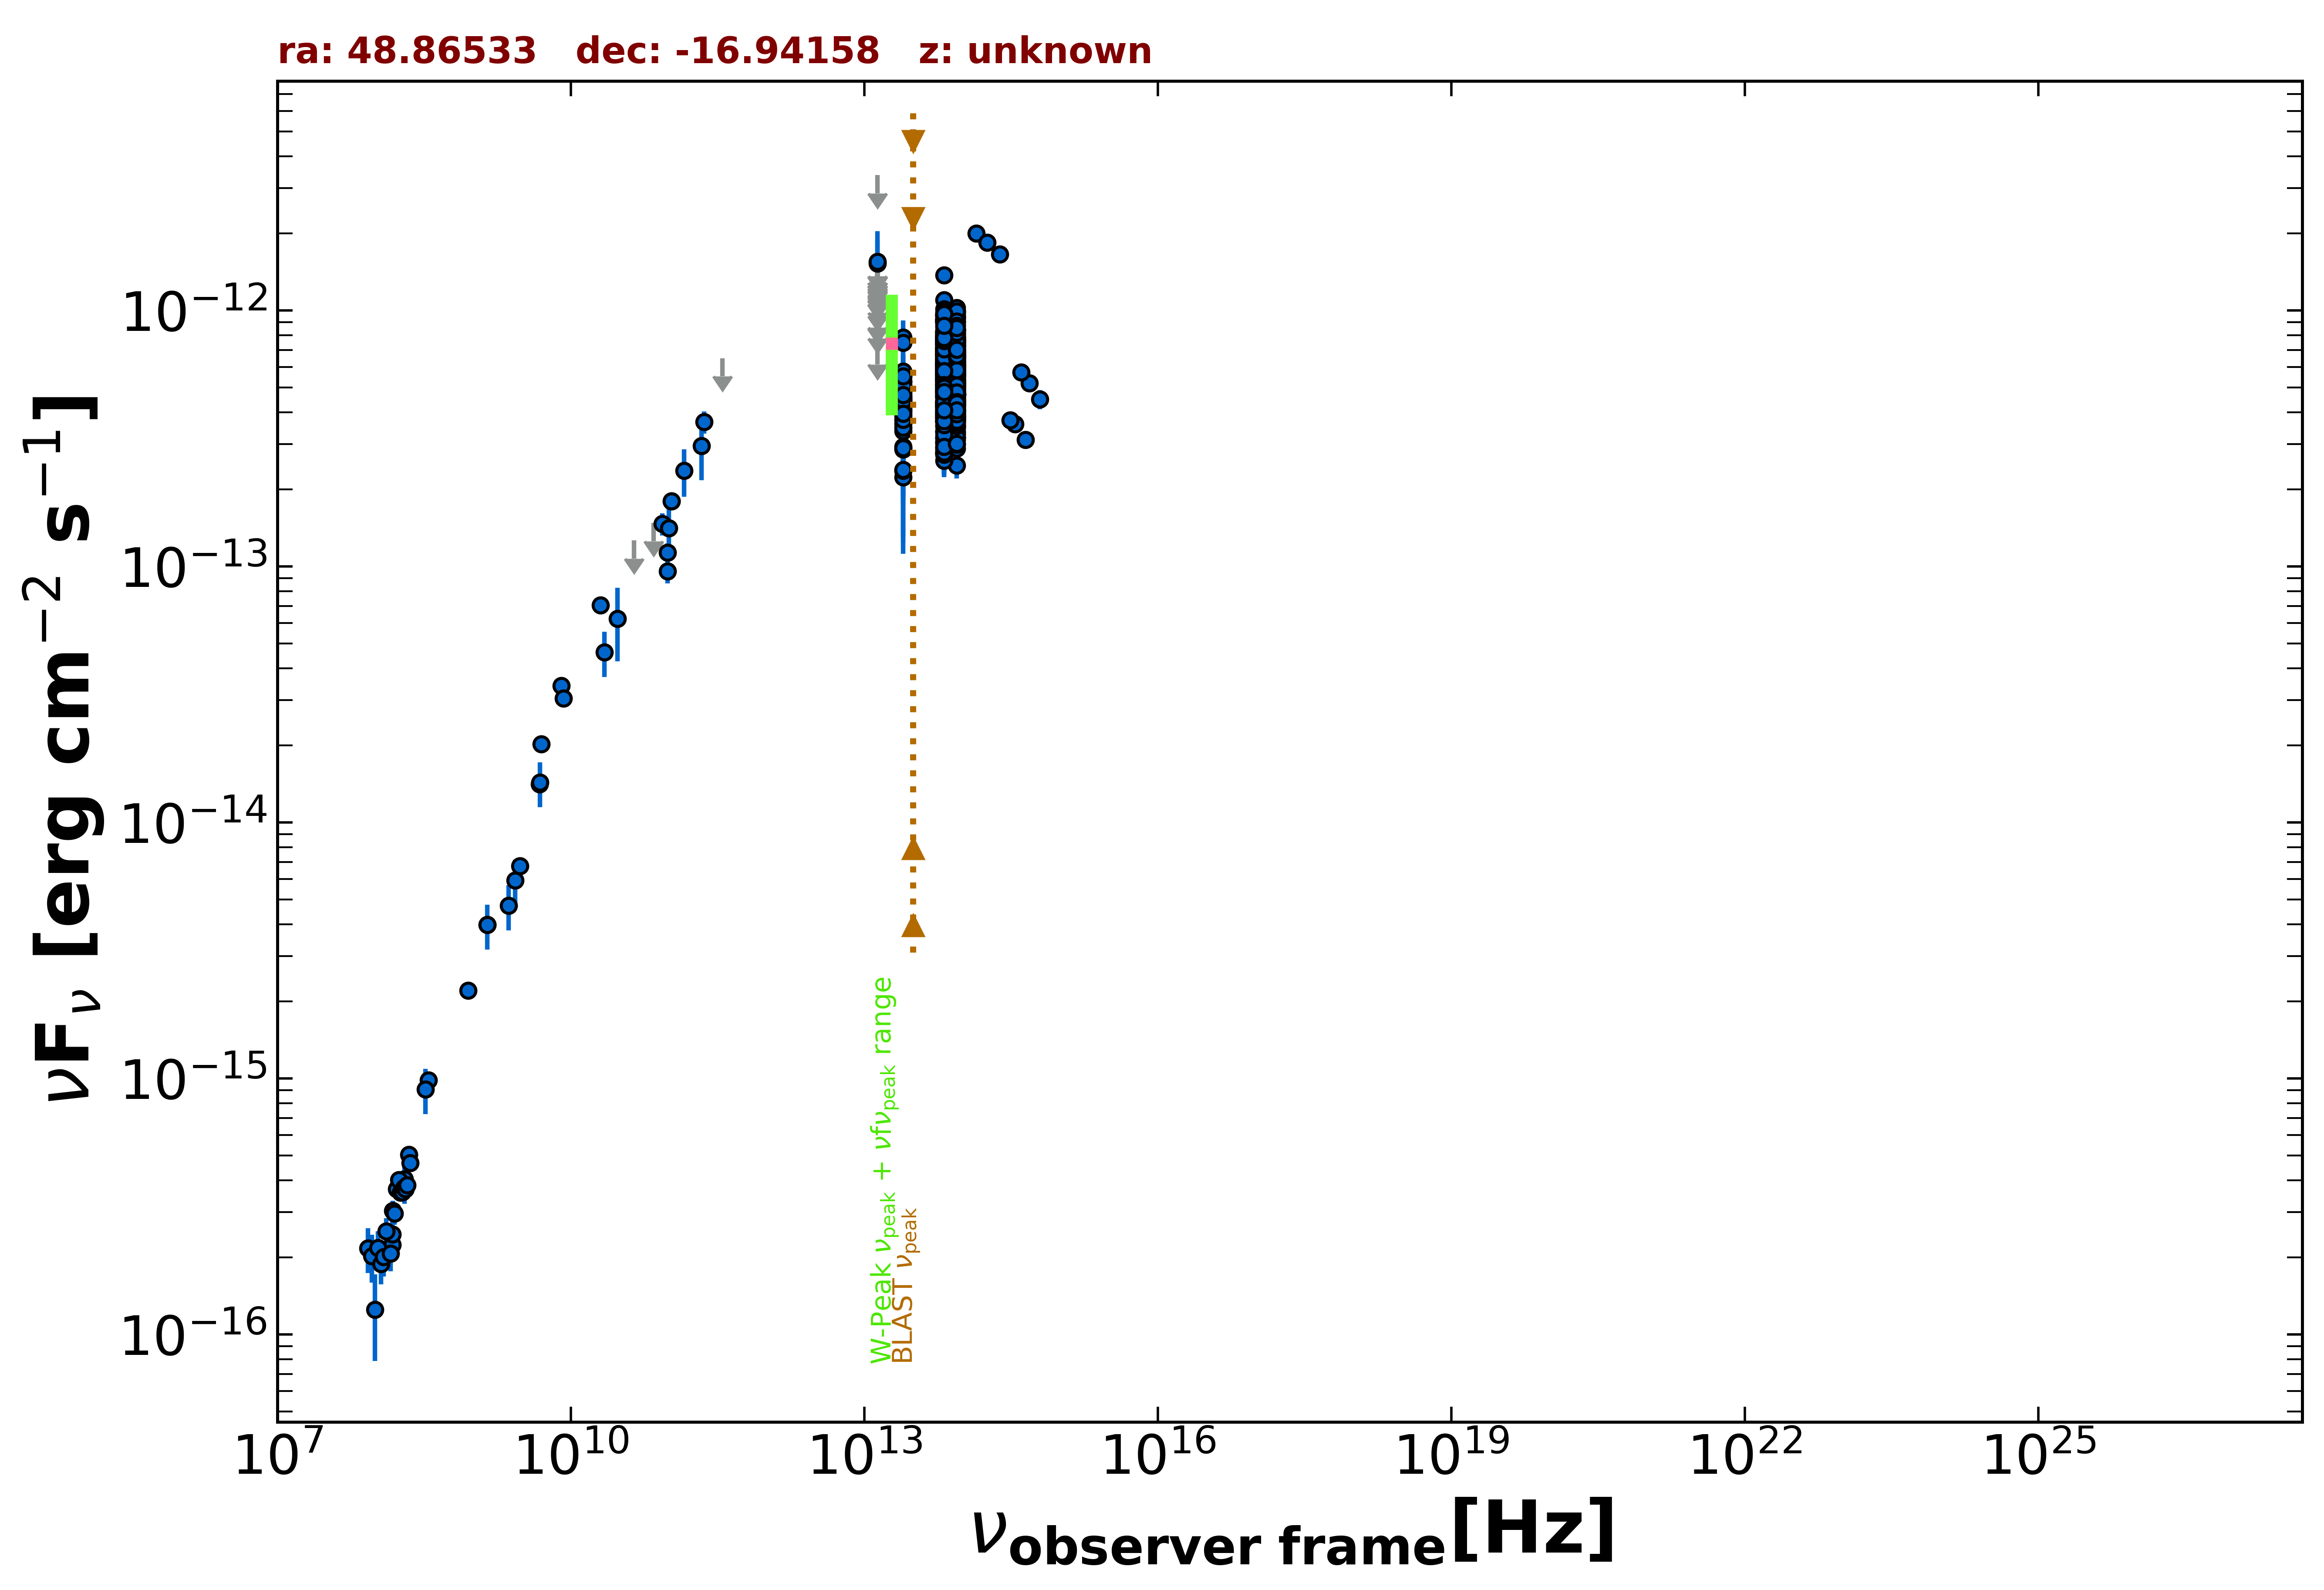

The file beside this chart, header and first rows:
freq., flux, err_flux, MJD_start, MJD_end, flag, catalog, reference
1.400e+09, 3.976e-15, 1.190e-16, 55000, 55000, , NVSS, Condon et al. 1998  AJ  115  1693
8.870e+08, 2.202e-15, 1.585e-16, 55000, 55000, , RACS, Hale et al. 2021  PASA  38  e058
3.000e+09, 6.742e-15, 2.800e-17, 55000, 55000, , VLASSQL, Gordon et al. 2021  ApJS  255  30
1.500e+08, 2.235e-16, 2.280e-17, 55000, 55000, , TGSS150, Intema et al. 2017  A&A  598  A781
3.520e+08, 9.821e-16, 1.340e-17, 55000, 55000, , WISH352, De Bruce et al. 2002  A&A  394  59
5.000e+09, 2.020e-14, 1.000e-15, 55000, 55000, , AT20G, Murphy et al. 2010  MNRAS  402  2403
8.000e+09, 3.416e-14, 1.760e-15, 55000, 55000, , AT20G, Murphy et al. 2010  MNRAS  402  2403
2.000e+10, 7.060e-14, 4.600e-15, 55000, 55000, , AT20G, Murphy et al. 2010  MNRAS  402  2403
8.400e+09, 3.052e-14, 0.000e+00, 55000, 55000, , CRATES, Healey et al. 2007  ApJS  171  61
4.800e+09, 1.411e-14, 9.100e-16, 55000, 55000, , PMN, Griffith et al. 1993-1996  VizieR  VIII/…
9.746e+10, 9.551e-14, 9.770e-15, 57212, 57212, , ALMA, Bonato et al. 2019  MNRAS  485  1188
9.746e+10, 1.131e-13, 9.750e-15, 57297, 57297, , ALMA, Bonato et al. 2019  MNRAS  485  1188
1.069e+11, 1.798e-13, 9.000e-15, 57468, 57468, , ALMA, Bonato et al. 2019  MNRAS  485  1188
1.069e+11, 1.796e-13, 9.000e-15, 57468, 57468, , ALMA, Bonato et al. 2019  MNRAS  485  1188
8.620e+10, 1.465e-13, 1.465e-14, 57967, 57967, , ALMA, Bonato et al. 2019  MNRAS  485  1188
2.305e+11, 3.665e-13, 3.690e-14, 57967, 57967, , ALMA, Bonato et al. 2019  MNRAS  485  1188
3.000e+10, 6.251e-14, 1.992e-14, 55000, 55000, , PCNT, The Planck Collaboration 2018  A&A  619 …
4.400e+10, 1.261e-13, 0.000e+00, 55000, 55000, UL, PCNT, The Planck Collaboration 2018  A&A  619 …
7.000e+10, 1.475e-13, 0.000e+00, 55000, 55000, UL, PCNT, The Planck Collaboration 2018  A&A  619 …
1.000e+11, 1.407e-13, 3.390e-14, 55000, 55000, , PCNT, The Planck Collaboration 2018  A&A  619 …
1.430e+11, 2.367e-13, 4.955e-14, 55000, 55000, , PCNT, The Planck Collaboration 2018  A&A  619 …
2.170e+11, 2.958e-13, 7.930e-14, 55000, 55000, , PCNT, The Planck Collaboration 2018  A&A  619 …
3.530e+11, 6.499e-13, 0.000e+00, 55000, 55000, UL, PCNT, The Planck Collaboration 2018  A&A  619 …
1.389e+14, 1.999e-12, 1.090e-13, 55000, 55000, , 2MASS, Skrutskie et al. 2006  AJ  131  1163
1.804e+14, 1.837e-12, 1.200e-13, 55000, 55000, , 2MASS, Skrutskie et al. 2006  AJ  131  1163
2.427e+14, 1.658e-12, 9.950e-14, 55000, 55000, , 2MASS, Skrutskie et al. 2006  AJ  131  1163
8.817e+13, 6.174e-13, 2.850e-15, 55000, 55000, , UNWISE, Schlafly et al. 2019  ApJS  240  30
6.517e+13, 5.901e-13, 4.000e-15, 55000, 55000, , UNWISE, Schlafly et al. 2019  ApJS  240  30
8.817e+13, 4.101e-13, 1.020e-14, 55000, 55000, , WISE, Wright et al. 2010  AJ  140  1868
6.517e+13, 4.054e-13, 1.080e-14, 55000, 55000, , WISE, Wright et al. 2010  AJ  140  1868
2.498e+13, 4.353e-13, 2.645e-14, 55000, 55000, , WISE, Wright et al. 2010  AJ  140  1868
1.363e+13, 7.529e-13, 8.480e-14, 55000, 55000, , WISE, Wright et al. 2010  AJ  140  1868
8.817e+13, 7.629e-13, 3.865e-14, 56875, 56875, , NEOWISE, Mainzer et al. 2014  ApJ  792  30
6.517e+13, 7.860e-13, 4.270e-14, 56875, 56875, , NEOWISE, Mainzer et al. 2014  ApJ  792  30
8.817e+13, 7.771e-13, 3.435e-14, 56875, 56875, , NEOWISE, Mainzer et al. 2014  ApJ  792  30
6.517e+13, 7.465e-13, 4.055e-14, 56875, 56875, , NEOWISE, Mainzer et al. 2014  ApJ  792  30
8.817e+13, 7.735e-13, 4.205e-14, 56875, 56875, , NEOWISE, Mainzer et al. 2014  ApJ  792  30
6.517e+13, 7.343e-13, 4.400e-14, 56875, 56875, , NEOWISE, Mainzer et al. 2014  ApJ  792  30
8.817e+13, 7.373e-13, 4.210e-14, 56875, 56875, , NEOWISE, Mainzer et al. 2014  ApJ  792  30
6.517e+13, 7.458e-13, 5.020e-14, 56875, 56875, , NEOWISE, Mainzer et al. 2014  ApJ  792  30
8.817e+13, 7.886e-13, 3.415e-14, 56875, 56875, , NEOWISE, Mainzer et al. 2014  ApJ  792  30
6.517e+13, 7.710e-13, 4.760e-14, 56875, 56875, , NEOWISE, Mainzer et al. 2014  ApJ  792  30
8.817e+13, 7.721e-13, 3.485e-14, 56875, 56875, , NEOWISE, Mainzer et al. 2014  ApJ  792  30
6.517e+13, 7.926e-13, 4.310e-14, 56875, 56875, , NEOWISE, Mainzer et al. 2014  ApJ  792  30
8.817e+13, 7.650e-13, 3.385e-14, 56874, 56874, , NEOWISE, Mainzer et al. 2014  ApJ  792  30
6.517e+13, 7.832e-13, 4.620e-14, 56874, 56874, , NEOWISE, Mainzer et al. 2014  ApJ  792  30
8.817e+13, 7.622e-13, 3.370e-14, 56875, 56875, , NEOWISE, Mainzer et al. 2014  ApJ  792  30
6.517e+13, 7.618e-13, 4.145e-14, 56875, 56875, , NEOWISE, Mainzer et al. 2014  ApJ  792  30
8.817e+13, 7.373e-13, 3.400e-14, 56875, 56875, , NEOWISE, Mainzer et al. 2014  ApJ  792  30
6.517e+13, 7.349e-13, 5.695e-14, 56875, 56875, , NEOWISE, Mainzer et al. 2014  ApJ  792  30
8.817e+13, 8.159e-13, 3.385e-14, 56875, 56875, , NEOWISE, Mainzer et al. 2014  ApJ  792  30
6.517e+13, 7.363e-13, 5.365e-14, 56875, 56875, , NEOWISE, Mainzer et al. 2014  ApJ  792  30
8.817e+13, 7.048e-13, 4.160e-14, 56875, 56875, , NEOWISE, Mainzer et al. 2014  ApJ  792  30
6.517e+13, 7.653e-13, 4.655e-14, 56875, 56875, , NEOWISE, Mainzer et al. 2014  ApJ  792  30
8.817e+13, 7.828e-13, 4.615e-14, 56875, 56875, , NEOWISE, Mainzer et al. 2014  ApJ  792  30
6.517e+13, 7.738e-13, 4.995e-14, 56875, 56875, , NEOWISE, Mainzer et al. 2014  ApJ  792  30
8.817e+13, 7.380e-13, 3.195e-14, 56875, 56875, , NEOWISE, Mainzer et al. 2014  ApJ  792  30
6.517e+13, 7.465e-13, 5.575e-14, 56875, 56875, , NEOWISE, Mainzer et al. 2014  ApJ  792  30
8.817e+13, 8.220e-13, 4.015e-14, 56875, 56875, , NEOWISE, Mainzer et al. 2014  ApJ  792  30
6.517e+13, 7.977e-13, 5.880e-14, 56875, 56875, , NEOWISE, Mainzer et al. 2014  ApJ  792  30
... 712 more rows
